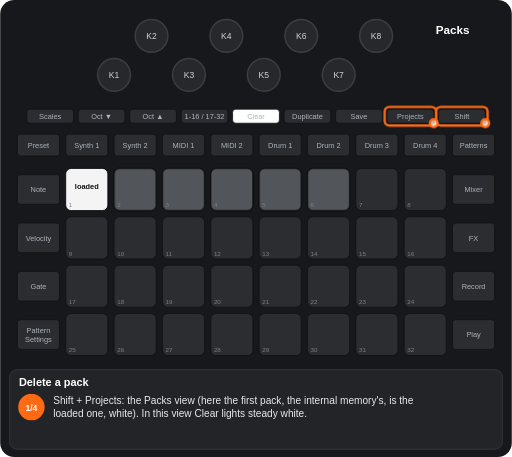
t = 0.00 s
t = 1.15 s: frame unchanged from t = 0.00 s, image omitted
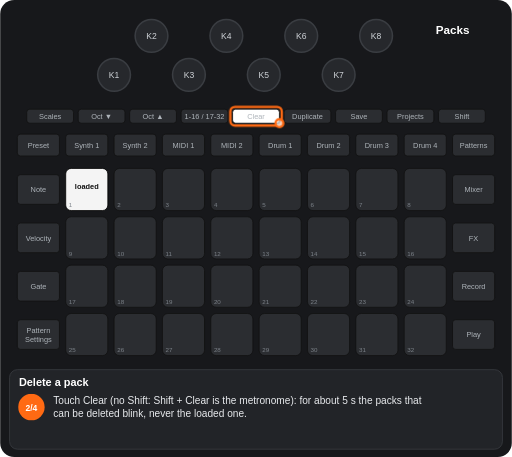
t = 2.80 s
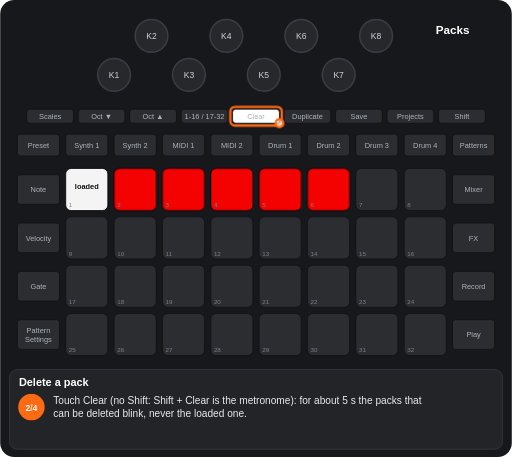
t = 4.30 s
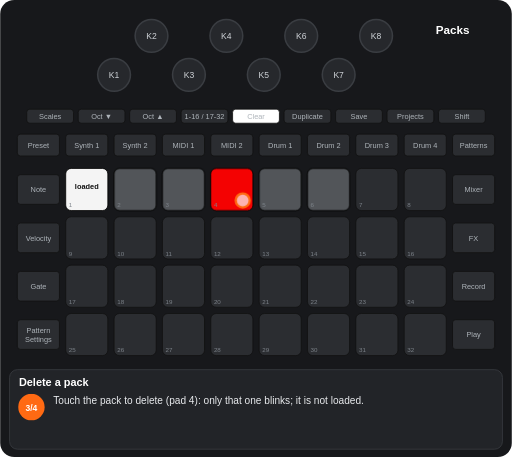
t = 5.69 s
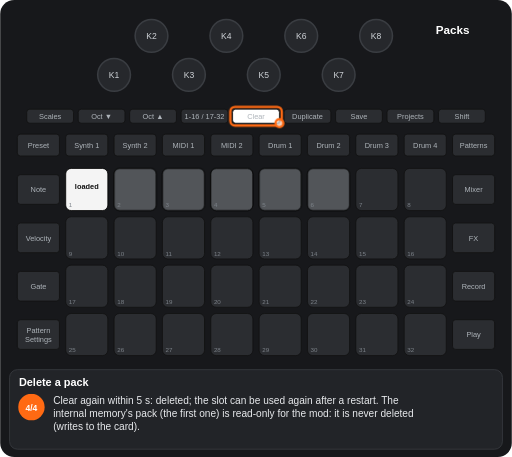
t = 7.36 s

The animated SVG that drew these frames (rendered in a browser with its animation timeline set to each time). Animation: 10 CSS @keyframes rules; one cycle of 8.61 s, repeats indefinitely.

<svg xmlns="http://www.w3.org/2000/svg" viewBox="0 0 656 586" width="656" height="586" font-family="Arial, Helvetica, sans-serif" role="img" aria-label="Delete a pack"><title>Delete a pack</title><style>.kb{fill:#26282c;stroke:#3a3d42;stroke-width:2}.kt{font-size:11px;fill:#cfd3d8;text-anchor:middle}.u{fill:#2b2d31;stroke:#111}.bt{font-size:9.5px;fill:#aeb4ba;text-anchor:middle}.pn{font-size:8px;fill:#7d838a}.pl{font-size:9.5px;font-weight:bold;text-anchor:middle}.kl{font-size:10px;fill:#cfd3d8;text-anchor:middle}.fg{fill:#fff;fill-opacity:.7;stroke:#ff6a13;stroke-width:3}.fo{fill:none;stroke:#ff6a13;stroke-width:3}.ta{fill:none;stroke:#ff6a13;stroke-width:3}.vw{font-size:15px;font-weight:bold;fill:#fff;text-anchor:middle}.ti{font-size:14px;font-weight:bold;fill:#fff}.cp{font-size:13px;fill:#e8eaed}.sn{font-size:11px;font-weight:bold;fill:#fff;text-anchor:middle}.b{animation:b .6s step-end infinite}@keyframes b{0%{opacity:1}50%{opacity:0}100%{opacity:0}}.v{animation:v 1.2s ease-in-out infinite}@keyframes v{0%{opacity:1}50%{opacity:.3}100%{opacity:1}}.g0{animation:kg0 8605ms step-end infinite}@keyframes kg0{0%{opacity:1}26.682%{opacity:0}51.691%{opacity:1}100%{opacity:1}}.g1{animation:kg1 8605ms step-end infinite}@keyframes kg1{0%{opacity:1}26.682%{opacity:0}70.947%{opacity:1}100%{opacity:1}}.g2{animation:kg2 8605ms step-end infinite;opacity:0}@keyframes kg2{0%{opacity:0}26.682%{opacity:1}51.691%{opacity:0}100%{opacity:0}}.g3{animation:kg3 8605ms step-end infinite;opacity:0}@keyframes kg3{0%{opacity:0}26.682%{opacity:1}70.947%{opacity:0}100%{opacity:0}}.g4{animation:kg4 8605ms step-end infinite}@keyframes kg4{0%{opacity:1}26.682%{opacity:0}100%{opacity:0}}.g5{animation:kg5 8605ms step-end infinite;opacity:0}@keyframes kg5{0%{opacity:0}26.682%{opacity:1}51.691%{opacity:0}70.947%{opacity:1}100%{opacity:1}}.g6{animation:kg6 8605ms step-end infinite;opacity:0}@keyframes kg6{0%{opacity:0}51.691%{opacity:1}70.947%{opacity:0}100%{opacity:0}}.g7{animation:kg7 8605ms step-end infinite;opacity:0}@keyframes kg7{0%{opacity:0}70.947%{opacity:1}100%{opacity:1}}</style><rect width="656" height="586" rx="18" fill="#17181b"/><circle cx="146" cy="96" r="21" class="kb"/><text x="146" y="100" class="kt">K1</text><circle cx="194" cy="46" r="21" class="kb"/><text x="194" y="50" class="kt">K2</text><circle cx="242" cy="96" r="21" class="kb"/><text x="242" y="100" class="kt">K3</text><circle cx="290" cy="46" r="21" class="kb"/><text x="290" y="50" class="kt">K4</text><circle cx="338" cy="96" r="21" class="kb"/><text x="338" y="100" class="kt">K5</text><circle cx="386" cy="46" r="21" class="kb"/><text x="386" y="50" class="kt">K6</text><circle cx="434" cy="96" r="21" class="kb"/><text x="434" y="100" class="kt">K7</text><circle cx="482" cy="46" r="21" class="kb"/><text x="482" y="50" class="kt">K8</text><rect x="34" y="140" width="60" height="18" rx="4" class="u"/><text x="64" y="152.5" class="bt">Scales</text><rect x="100" y="140" width="60" height="18" rx="4" class="u"/><text x="130" y="152.5" class="bt">Oct ▼</text><rect x="166" y="140" width="60" height="18" rx="4" class="u"/><text x="196" y="152.5" class="bt">Oct ▲</text><rect x="232" y="140" width="60" height="18" rx="4" class="u"/><text x="262" y="152.5" class="bt">1-16 / 17-32</text><rect x="298" y="140" width="60" height="18" rx="4" class="u"/><text x="328" y="152.5" class="bt">Clear</text><rect x="364" y="140" width="60" height="18" rx="4" class="u"/><text x="394" y="152.5" class="bt">Duplicate</text><rect x="430" y="140" width="60" height="18" rx="4" class="u"/><text x="460" y="152.5" class="bt">Save</text><rect x="496" y="140" width="60" height="18" rx="4" class="u"/><text x="526" y="152.5" class="bt">Projects</text><rect x="562" y="140" width="60" height="18" rx="4" class="u"/><text x="592" y="152.5" class="bt">Shift</text><rect x="22" y="172" width="54" height="28" rx="4" class="u"/><text x="49" y="189.5" class="bt">Preset</text><rect x="84" y="172" width="54" height="28" rx="4" class="u"/><text x="111" y="189.5" class="bt">Synth 1</text><rect x="146" y="172" width="54" height="28" rx="4" class="u"/><text x="173" y="189.5" class="bt">Synth 2</text><rect x="208" y="172" width="54" height="28" rx="4" class="u"/><text x="235" y="189.5" class="bt">MIDI 1</text><rect x="270" y="172" width="54" height="28" rx="4" class="u"/><text x="297" y="189.5" class="bt">MIDI 2</text><rect x="332" y="172" width="54" height="28" rx="4" class="u"/><text x="359" y="189.5" class="bt">Drum 1</text><rect x="394" y="172" width="54" height="28" rx="4" class="u"/><text x="421" y="189.5" class="bt">Drum 2</text><rect x="456" y="172" width="54" height="28" rx="4" class="u"/><text x="483" y="189.5" class="bt">Drum 3</text><rect x="518" y="172" width="54" height="28" rx="4" class="u"/><text x="545" y="189.5" class="bt">Drum 4</text><rect x="580" y="172" width="54" height="28" rx="4" class="u"/><text x="607" y="189.5" class="bt">Patterns</text><rect x="22" y="224" width="54" height="38" rx="4" class="u"/><text x="49" y="246.5" class="bt">Note</text><rect x="580" y="224" width="54" height="38" rx="4" class="u"/><text x="607" y="246.5" class="bt">Mixer</text><rect x="22" y="286" width="54" height="38" rx="4" class="u"/><text x="49" y="308.5" class="bt">Velocity</text><rect x="580" y="286" width="54" height="38" rx="4" class="u"/><text x="607" y="308.5" class="bt">FX</text><rect x="22" y="348" width="54" height="38" rx="4" class="u"/><text x="49" y="370.5" class="bt">Gate</text><rect x="580" y="348" width="54" height="38" rx="4" class="u"/><text x="607" y="370.5" class="bt">Record</text><rect x="22" y="410" width="54" height="38" rx="4" class="u"/><text x="49" y="427" class="bt">Pattern</text><text x="49" y="438" class="bt">Settings</text><rect x="580" y="410" width="54" height="38" rx="4" class="u"/><text x="607" y="432.5" class="bt">Play</text><rect x="84" y="216" width="54" height="54" rx="7" class="u"/><rect x="146" y="216" width="54" height="54" rx="7" class="u"/><rect x="208" y="216" width="54" height="54" rx="7" class="u"/><rect x="270" y="216" width="54" height="54" rx="7" class="u"/><rect x="332" y="216" width="54" height="54" rx="7" class="u"/><rect x="394" y="216" width="54" height="54" rx="7" class="u"/><rect x="456" y="216" width="54" height="54" rx="7" class="u"/><rect x="518" y="216" width="54" height="54" rx="7" class="u"/><rect x="84" y="278" width="54" height="54" rx="7" class="u"/><rect x="146" y="278" width="54" height="54" rx="7" class="u"/><rect x="208" y="278" width="54" height="54" rx="7" class="u"/><rect x="270" y="278" width="54" height="54" rx="7" class="u"/><rect x="332" y="278" width="54" height="54" rx="7" class="u"/><rect x="394" y="278" width="54" height="54" rx="7" class="u"/><rect x="456" y="278" width="54" height="54" rx="7" class="u"/><rect x="518" y="278" width="54" height="54" rx="7" class="u"/><rect x="84" y="340" width="54" height="54" rx="7" class="u"/><rect x="146" y="340" width="54" height="54" rx="7" class="u"/><rect x="208" y="340" width="54" height="54" rx="7" class="u"/><rect x="270" y="340" width="54" height="54" rx="7" class="u"/><rect x="332" y="340" width="54" height="54" rx="7" class="u"/><rect x="394" y="340" width="54" height="54" rx="7" class="u"/><rect x="456" y="340" width="54" height="54" rx="7" class="u"/><rect x="518" y="340" width="54" height="54" rx="7" class="u"/><rect x="84" y="402" width="54" height="54" rx="7" class="u"/><rect x="146" y="402" width="54" height="54" rx="7" class="u"/><rect x="208" y="402" width="54" height="54" rx="7" class="u"/><rect x="270" y="402" width="54" height="54" rx="7" class="u"/><rect x="332" y="402" width="54" height="54" rx="7" class="u"/><rect x="394" y="402" width="54" height="54" rx="7" class="u"/><rect x="456" y="402" width="54" height="54" rx="7" class="u"/><rect x="518" y="402" width="54" height="54" rx="7" class="u"/><rect x="84" y="216" width="54" height="54" rx="7" fill="#ffffff" fill-opacity="0.95" stroke="#000"/><text x="111" y="242" class="pl" fill="#111">loaded</text><g class="g0"><rect x="146" y="216" width="54" height="54" rx="7" fill="#9aa0a6" fill-opacity="0.35" stroke="#000"/><rect x="208" y="216" width="54" height="54" rx="7" fill="#9aa0a6" fill-opacity="0.35" stroke="#000"/><rect x="332" y="216" width="54" height="54" rx="7" fill="#9aa0a6" fill-opacity="0.35" stroke="#000"/><rect x="394" y="216" width="54" height="54" rx="7" fill="#9aa0a6" fill-opacity="0.35" stroke="#000"/></g><g class="g1"><rect x="270" y="216" width="54" height="54" rx="7" fill="#9aa0a6" fill-opacity="0.35" stroke="#000"/></g><g class="g2"><g class="b"><rect x="146" y="216" width="54" height="54" rx="7" fill="#ff0000" fill-opacity="0.95" stroke="#000"/></g><g class="b"><rect x="208" y="216" width="54" height="54" rx="7" fill="#ff0000" fill-opacity="0.95" stroke="#000"/></g><g class="b"><rect x="332" y="216" width="54" height="54" rx="7" fill="#ff0000" fill-opacity="0.95" stroke="#000"/></g><g class="b"><rect x="394" y="216" width="54" height="54" rx="7" fill="#ff0000" fill-opacity="0.95" stroke="#000"/></g></g><g class="g3"><g class="b"><rect x="270" y="216" width="54" height="54" rx="7" fill="#ff0000" fill-opacity="0.95" stroke="#000"/></g></g><text x="88" y="266" class="pn">1</text><text x="150" y="266" class="pn">2</text><text x="212" y="266" class="pn">3</text><text x="274" y="266" class="pn">4</text><text x="336" y="266" class="pn">5</text><text x="398" y="266" class="pn">6</text><text x="460" y="266" class="pn">7</text><text x="522" y="266" class="pn">8</text><text x="88" y="328" class="pn">9</text><text x="150" y="328" class="pn">10</text><text x="212" y="328" class="pn">11</text><text x="274" y="328" class="pn">12</text><text x="336" y="328" class="pn">13</text><text x="398" y="328" class="pn">14</text><text x="460" y="328" class="pn">15</text><text x="522" y="328" class="pn">16</text><text x="88" y="390" class="pn">17</text><text x="150" y="390" class="pn">18</text><text x="212" y="390" class="pn">19</text><text x="274" y="390" class="pn">20</text><text x="336" y="390" class="pn">21</text><text x="398" y="390" class="pn">22</text><text x="460" y="390" class="pn">23</text><text x="522" y="390" class="pn">24</text><text x="88" y="452" class="pn">25</text><text x="150" y="452" class="pn">26</text><text x="212" y="452" class="pn">27</text><text x="274" y="452" class="pn">28</text><text x="336" y="452" class="pn">29</text><text x="398" y="452" class="pn">30</text><text x="460" y="452" class="pn">31</text><text x="522" y="452" class="pn">32</text><rect x="298" y="140" width="60" height="18" rx="4" fill="#ffffff" stroke="#111"/><text x="328" y="152.5" class="bt" fill="#111">Clear</text><text x="580" y="44" class="vw">Packs</text><g class="g4"><rect x="559" y="137" width="66" height="24" rx="6" class="fo"/><circle cx="622" cy="158" r="5" class="fg"/><rect x="493" y="137" width="66" height="24" rx="6" class="fo"/><circle cx="556" cy="158" r="5" class="fg"/></g><g class="g5"><rect x="295" y="137" width="66" height="24" rx="6" class="fo"/><circle cx="358" cy="158" r="5" class="fg"/></g><g class="g6"><circle cx="311" cy="257" r="9" class="fg"/></g><rect x="12" y="474" width="632" height="102" rx="10" fill="#222428" stroke="#3a3d42"/><text x="24" y="495" class="ti">Delete a pack</text><g class="g4"><circle cx="40" cy="522" r="17" fill="#ff6a13"/><text x="40" y="526.5" class="sn">1/4</text><text x="68" y="518" class="cp">Shift + Projects: the Packs view (here the first pack, the internal memory's, is the</text><text x="68" y="535" class="cp">loaded one, white). In this view Clear lights steady white.</text></g><g class="g2"><circle cx="40" cy="522" r="17" fill="#ff6a13"/><text x="40" y="526.5" class="sn">2/4</text><text x="68" y="518" class="cp">Touch Clear (no Shift: Shift + Clear is the metronome): for about 5 s the packs that</text><text x="68" y="535" class="cp">can be deleted blink, never the loaded one.</text></g><g class="g6"><circle cx="40" cy="522" r="17" fill="#ff6a13"/><text x="40" y="526.5" class="sn">3/4</text><text x="68" y="518" class="cp">Touch the pack to delete (pad 4): only that one blinks; it is not loaded.</text></g><g class="g7"><circle cx="40" cy="522" r="17" fill="#ff6a13"/><text x="40" y="526.5" class="sn">4/4</text><text x="68" y="518" class="cp">Clear again within 5 s: deleted; the slot can be used again after a restart. The</text><text x="68" y="535" class="cp">internal memory's pack (the first one) is read-only for the mod: it is never deleted</text><text x="68" y="552" class="cp">(writes to the card).</text></g></svg>
